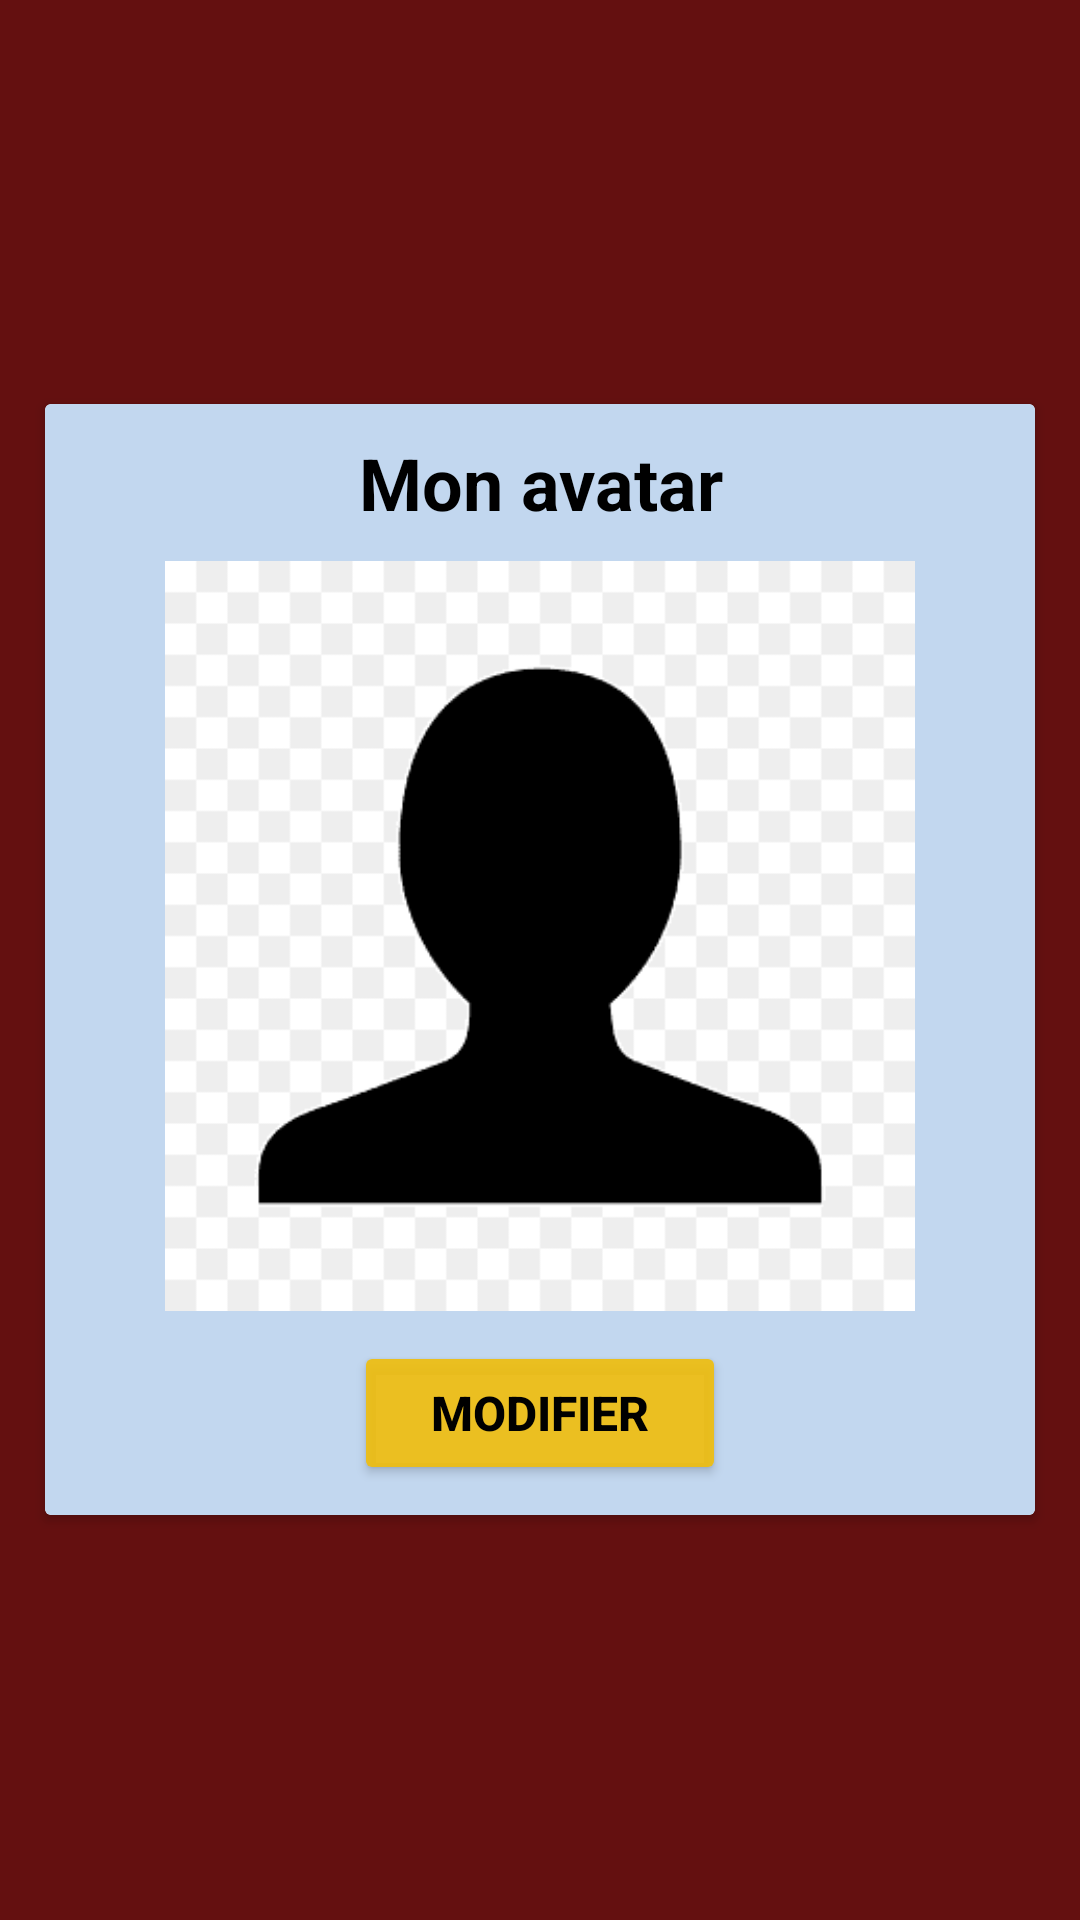

This screen was rendered from an Android layout file. Write that file and the resources it references.
<!-- AndroidManifest.xml: application theme AppTheme -->
<!-- res/layout/layout_preferences_avatar.xml -->
<?xml version="1.0" encoding="utf-8"?>
<LinearLayout xmlns:android="http://schemas.android.com/apk/res/android"
	xmlns:app="http://schemas.android.com/apk/res-auto"
	android:layout_width="match_parent"
	android:layout_height="wrap_content"
	android:background="#641010"
	android:gravity="center"
	android:orientation="vertical">


	<androidx.cardview.widget.CardView
		android:layout_width="match_parent"
		android:layout_height="wrap_content"
		android:layout_marginHorizontal="15dp"
		android:layout_marginVertical="10dp">


		<LinearLayout
			android:layout_width="match_parent"
			android:layout_height="wrap_content"
			android:background="#C2D7EF"
			android:gravity="center"
			android:orientation="vertical">

			<TextView
				android:id="@+id/textView_Title"
				android:layout_width="match_parent"
				android:layout_height="wrap_content"
				android:paddingVertical="10dp"
				android:text="Mon avatar"
				android:textAlignment="center"
				android:textColor="#000000"
				android:textSize="24sp"
				android:textStyle="bold" />

			<ImageView
				android:id="@+id/widget_imageview"
				android:layout_width="250dp"
				android:layout_height="250dp"
				android:scaleType="centerCrop"
				app:srcCompat="@drawable/img_avatar_default" />


			<Button
				android:id="@+id/button_Sauvegarder_Image"
				android:layout_width="124dp"
				android:layout_height="wrap_content"
				android:layout_marginTop="10dp"
				android:layout_marginBottom="10dp"
				android:backgroundTint="#E9EFBE0E"
				android:text="Modifier"
				android:textAlignment="center"
				android:textColor="#000000"
				android:textSize="16sp"
				android:textStyle="bold" />
		</LinearLayout>
	</androidx.cardview.widget.CardView>

</LinearLayout>
<!-- resources referenced by this layout -->
<resources>
  <!-- drawable img_avatar_default: png bitmap (drawable, 1765 bytes) -->
  <style name="AppTheme" parent="Theme.MaterialComponents.Light.NoActionBar">
  
      <item name="colorPrimary">@color/colorPrimary</item>
      <item name="colorPrimaryDark">@color/colorPrimaryDark</item>
      <item name="colorAccent">@color/colorAccent</item>
      <item name="BlackWhite">@color/colorBlack</item>
      <item name="WhiteBlack">@color/colorWhite</item>
      <item name="materialButtonStyle">@style/Button</item>
      <item name="IconBack">@color/iconWhite</item>
      <item name="TabColor">@color/tabOnWhite</item>
      <item name="CBack">#EDEDED</item>
  
  </style>
  <color name="colorPrimary">#3D65A8</color>
  <color name="colorPrimaryDark">#0C1237</color>
  <color name="colorAccent">#0217A5</color>
  <color name="colorBlack">#000</color>
  <color name="colorWhite">#FFFFFF</color>
  <style name="Button" parent="Widget.MaterialComponents.Button.TextButton">
      <item name="android:textColor">?colorAccent</item>
  </style>
  <color name="iconWhite">#B3B3B3</color>
  <color name="tabOnWhite">#B3B3B3</color>
</resources>
